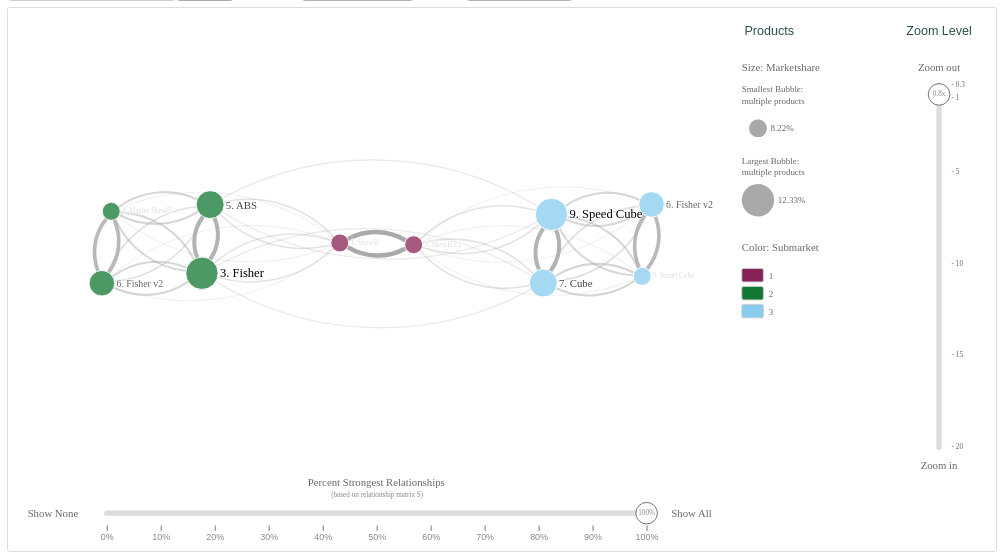
D3 v4 page, settled after 480 driven frames (8 s of simulated time); the page loaded 2 data file(s).


// ── networkchart.js
//namespacing with an IIFE
//
// Maion JS Code for mapXP
//
// Version 1.5, October 10, 2022
//
// Copyright 2022 Daniel M. Ringel
//
// You may use and adapt mapXP for your own purposes, but you must always cite the original M4 article as follows: 
//
// Ringel, D. M. (2022). EXPRESS: Multimarket Membership Mapping. Journal of Marketing Research, 0(0). https://doi.org/10.1177/00222437221110460
//
//
(function networkChart() {

	var width = 1100,
		height = 600,
		padding = [10, 10, 10, 10],
		formatNumberZoom = d3.format(".1f"),
		formatNumberLegend = d3.format(",.2f"),
		formatPercent = d3.format(".0%"),
		minNodeSize = 10,
		maxNodeSize = 18,
		minLinkWidth = 1,
		maxLinkWidth = 5,
		textPadding = 2,
		panelPaddingLateral = 6,
		panelPaddingBottom = 6,
		mainPanelWidthFactor = 0.75,
		lateralPanelWidthFactor = 0.15,
		zoomPanelWidthFactor = 0.1,
		mainPanelHeightFactor = 0.88,
		bottomPanelHeightFactor = 0.12,
		minZoom = 0.3,
		maxZoom = 20,
		zoomDurations = 1000,
		changeDurations = 500,
		defaultOpacity = 0.75,
		zoomTransition = false,
		fontSizeArray = [8, 14], // range of font sizes for object labels on map
		fontColorArray = ["#dddddd", "#000000"],
		linksColor = "#aaa",
		// divergingColors = ['#a50026', '#d73027', '#f46d43', '#fdae61', '#fee08b', '#d9ef8b', '#a6d96a', '#66bd63', '#1a9850', '#006837'], // red and green heatmaps
		divergingColors = ["#B72931",	"#E14732",	"#F58255",	"#FCBB73",	"#FEE4A0",	"#E7F5F9",	"#B9DFED",	"#86BCDB",	"#548AC1",	"#174273"],  // colorblind red and blue heatmaps
		reversedDivergingColors = divergingColors.slice().reverse(),
		reversedDivergingColors = divergingColors.slice().reverse(),
	    markerWidth = 10,
		markerHeight = 6;

	var colorsArray = {
		auto1: d3.schemeCategory10,
		auto2: d3.schemeAccent,
		auto3: d3.schemeDark2,
		auto4: d3.schemePaired,
		auto5: d3.schemePastel1,
		auto6: d3.schemePastel2,
		auto7: d3.schemeSet1,
		auto8: d3.schemeSet2,
		auto9: d3.schemeSet3,
	};

	var svg = d3.select("#svgcontainer")
		.append("svg")
		.attr("viewBox", "0 0 " + width + " " + height);

	var tooltip = d3.select("body").append("div")
		.attr("id", "tooltipdiv")
		.style("opacity", 0);

	var defs = svg.append("defs")

	defs.append("marker")
		.attr("id", "arrow")
		.attr("viewBox", "0 -5 20 20")
		.attr("refX", 0)
		.attr("refY", 0)
		.attr("markerWidth", markerWidth)
		.attr("markerHeight", markerHeight)
		.attr("orient", "auto")
		.append("path")
		.attr("d", "M0,-5L10,0L0,5")
		.attr("class", "arrowHead")
		.style("fill", linksColor);

	var mainPanel = {
		main: svg.append("g")
			.attr("class", "mainPanel")
			.attr("transform", "translate(" + padding[3] + "," + padding[0] + ")"),
		width: (width - padding[1] - padding[3] - (2 * panelPaddingLateral)) * mainPanelWidthFactor,
		height: (height - padding[0] - padding[2] - panelPaddingBottom) * mainPanelHeightFactor
	};

	var legendPanel = {
		main: svg.append("g")
			.attr("class", "legendPanel")
			.attr("transform", "translate(" + (padding[3] + mainPanel.width + panelPaddingLateral) + "," + padding[0] + ")"),
		width: (width - padding[1] - padding[3] - (2 * panelPaddingLateral)) * lateralPanelWidthFactor,
		height: (height - padding[0] - padding[2] - panelPaddingBottom) * mainPanelHeightFactor
	};

	var zoomPanel = {
		main: svg.append("g")
			.attr("class", "zoomPanel")
			.attr("transform", "translate(" + (padding[3] + mainPanel.width + (2 * panelPaddingLateral) + legendPanel.width) + "," + padding[0] + ")"),
		width: (width - padding[1] - padding[3] - (2 * panelPaddingLateral)) * zoomPanelWidthFactor,
		height: (height - padding[0] - padding[2] - panelPaddingBottom) * mainPanelHeightFactor,
		padding: 60
	};

	var bottomPanel = {
		main: svg.append("g")
			.attr("class", "bottomPanel")
			.attr("transform", "translate(" + padding[3] + "," + (padding[0] + mainPanel.height + panelPaddingBottom) + ")"),
		width: (width - padding[1] - padding[3] - (2 * panelPaddingLateral)) * mainPanelWidthFactor,
		height: (height - padding[0] - padding[2] - panelPaddingBottom) * bottomPanelHeightFactor,
		padding: 100
	};

	var zoomRect = mainPanel.main.append("rect")
		.attr("id", "zoomRect")
		.attr("width", mainPanel.width)
		.attr("height", mainPanel.height)
		.attr("cursor", "move")
		.style("fill", "none")
		.attr("pointer-events", "all");

	var clipRect = mainPanel.main.append("defs")
		.append("clipPath")
		.attr("id", "clipRect")
		.append("rect")
		.attr("width", mainPanel.width)
		.attr("height", mainPanel.height);

	var xScale = d3.scaleLinear()
		.range([maxNodeSize, mainPanel.width - maxNodeSize]);

	var yScale = d3.scaleLinear()
		.range([maxNodeSize, mainPanel.height - maxNodeSize]);

	var zoomScale = d3.scaleLinear()
		.range([zoomPanel.padding + 16, zoomPanel.height - 26])
		.domain([minZoom, maxZoom]);

	var colorScale = d3.scaleOrdinal();

	var colorQuantitativeScale = d3.scaleQuantile()
		.range(divergingColors);

	var nodeSizeScale = d3.scaleSqrt()
		.range([minNodeSize, maxNodeSize]);

	var linksScale = d3.scaleLinear()
		.range([bottomPanel.padding, bottomPanel.width - bottomPanel.padding]);

	var linksWeightedScale = d3.scaleLinear();

	var linksWidthScale = d3.scaleLinear()
		.range([minLinkWidth, maxLinkWidth]);

	var fontColorScale = d3.scaleSqrt()
		.range(fontColorArray);

	var fontSizeScale = d3.scaleSqrt()
		.range(fontSizeArray);
    
    // Path to meta data file:
	d3.json("meta/metadata.json", function(metadata) {
		var fileName = metadata.find(function(d) {
			return d.features;
		}).features.fileName;
		d3.json(fileName, function(data) {
			draw(data, metadata);
		});
	});

	function draw(data, metadata) {

		var dropdownColorOptions = metadata.filter(function(d) {
			return d.type === "categorical"
		}).map(function(d) {
			return {
				value: d.variable,
				text: d.variableName,
				type: d.type,
				colorArray: typeof d.colorArray === "string" ? colorsArray[d.colorArray] : d.colorArray
			}
		});

		var dropdownSizeOptions = metadata.filter(function(d) {
			return d.type === "quantitative"
		}).map(function(d) {
			return {
				value: d.variable,
				text: d.variableName,
				order: d.colorOrder,
				type: d.type,
				inColorDropdown: d.inColorDropdown
			}
		});

		var colorOptionsValues = {};

		dropdownColorOptions.map(function(d) {
			return d.value
		}).forEach(function(d) {
			colorOptionsValues[d] = [...new Set(data.nodes.map(function(e) {
				return e[d]
			}))].sort(function(a, b) {
				return d3.ascending(a, b)
			})
		});

		var sizeOptionsValues = {};

		dropdownSizeOptions.map(function(d) {
			return d.value
		}).forEach(function(d) {
			sizeOptionsValues[d] = d3.extent(data.nodes, function(e) {
				return e[d]
			})
		});

		dropdownSizeOptions.forEach(function(d) {
			if (d.inColorDropdown) {
				dropdownColorOptions.push(d)
			}
		});

		var tooltipList = metadata.filter(function(d) {
			return d.tooltip === "yes";
		}).sort(function(a, b) {
			return d3.ascending(a.tooltipOrder, b.tooltipOrder)
		});

		var metadataFeatures = metadata.find(function(d) {
			return d.features
		}).features;

		if (metadataFeatures.sameColorPosition === false) {
			dropdownColorOptions.push({
				value: "samecolor",
				text: "Same Color"
			})
		} else {
			dropdownColorOptions.splice(metadataFeatures.sameColorPosition, 0, {
				value: "samecolor",
				text: "Same Color"
			});
		};

		if (metadataFeatures.sameSizePosition === false) {
			dropdownSizeOptions.push({
				value: "samesize",
				text: "Same Size"
			});
		} else {
			dropdownSizeOptions.splice(metadataFeatures.sameSizePosition, 0, {
				value: "samesize",
				text: "Same Size"
			});
		};

		var selectedColor = metadataFeatures.selectedColor;

		var selectedSize = metadataFeatures.selectedSize;

		var pathsPercentage = Math.min(Math.max(0, metadataFeatures.pathsPercentage / 100), 1);

		var chartState = {
			color: selectedColor,
			size: selectedSize,
			showLabels: metadataFeatures.showLabels,
			changeLabels: metadataFeatures.sizeLabels,
			showTooltip: metadataFeatures.showTooltip,
			links: 1 - pathsPercentage,
			colorArray: dropdownColorOptions.find(function(d) {
				return d.value === selectedColor
			}).colorArray,
			type: dropdownColorOptions.filter(function(d) {
				return d.value === selectedColor;
			})[0].type
		};

		d3.select("#labelscheckbox").node().checked = chartState.showLabels;

		d3.select("#changelabelscheckbox").node().checked = chartState.changeLabels;

		d3.select("#tooltipscheckbox").node().checked = chartState.showTooltip;

		var sameSizeRadius = metadata.find(function(d) {
			return d.features;
		}).features.sameSize;

		var sizeSelect = d3.select("#sizemenudiv")
			.append("select");

		var sizeSelectOptions = sizeSelect.selectAll(null)
			.data(dropdownSizeOptions)
			.enter()
			.append("option")
			.attr("value", function(d) {
				return d.value;
			})
			.property("selected", function(d) {
				return d.value === selectedSize
			})
			.text(function(d) {
				return d.text;
			});

		var colorSelect = d3.select("#colormenudiv")
			.append("select");

		var colorSelectOptions = colorSelect.selectAll(null)
			.data(dropdownColorOptions)
			.enter()
			.append("option")
			.attr("value", function(d) {
				return d.value;
			})
			.property("selected", function(d) {
				return d.value === selectedColor
			})
			.text(function(d) {
				return d.text;
			});

		var angle = metadataFeatures.rotateAngle;

		var verticalFlip = metadataFeatures.verticalFlip;

		if (verticalFlip) {
			var yExtent = d3.extent(data.nodes, function(d) {
				return d.y;
			});
			data.nodes.forEach(function(d) {
				d.y = (-d.y) + (yExtent[0] + yExtent[1]);
			});
		};

		rotatePoints(data.nodes, angle);

		data.links.forEach(function(d) {
			d.sourceName = data.nodes[d.source].name;
			d.targetName = data.nodes[d.target].name;
			d.sourceX = data.nodes[d.source].x;
			d.sourceY = data.nodes[d.source].y;
			d.targetX = data.nodes[d.target].x;
			d.targetY = data.nodes[d.target].y;
		});

		var linkType = metadataFeatures.links;

		var linksExtent = d3.extent(data.links, function(d) {
			return d.weight;
		});

		linksWidthScale.domain(linksExtent);

		linksWeightedScale.range(linksExtent);

		var xValues = d3.extent(data.nodes, function(d) {
			return d.x;
		});

		var yValues = d3.extent(data.nodes, function(d) {
			return d.y;
		});

		var aspectRatio = mainPanel.width / mainPanel.height;

		var xExtent = xValues[1] - xValues[0];

		var yExtent = yValues[1] - yValues[0];

		var xScaleDomain = xExtent > yExtent * aspectRatio ?
			xValues :
			[xValues[0] + (xValues[1] - xValues[0]) / 2 - yExtent * aspectRatio / 2, xValues[0] + (xValues[1] - xValues[0]) / 2 + yExtent * aspectRatio / 2];

		var yScaleDomain = yExtent >= xExtent / aspectRatio ?
			yValues :
			[yValues[0] + (yValues[1] - yValues[0]) / 2 - xExtent / aspectRatio / 2, yValues[0] + (yValues[1] - yValues[0]) / 2 + xExtent / aspectRatio / 2];

		xScale.domain(xScaleDomain);

		yScale.domain(yScaleDomain);

		var xScaleZoom = xScale;

		var yScaleZoom = yScale;

		if (chartState.size !== "samesize") {

			nodeSizeScale.domain(sizeOptionsValues[chartState.size]);

			fontColorScale.domain(sizeOptionsValues[chartState.size]);

			fontSizeScale.domain(sizeOptionsValues[chartState.size]);

		};

		var namesArray = data.nodes.map(function(d) {
			return d.name;
		}).sort();

		if (chartState.type === "categorical") {
			colorScale.domain(colorOptionsValues[chartState.color])
				.range(chartState.colorArray);
		}

		data.nodes.sort(function(a, b) {
			return d3.descending(a[chartState.size], b[chartState.size])
		});

		var zoom = d3.zoom()
			.scaleExtent([minZoom, maxZoom])
			.extent([
				[0, 0],
				[mainPanel.width, mainPanel.height]
			])
			.on("zoom", zoomed);

		var initialZoom = metadataFeatures.zoomLevel < minZoom ?
			minZoom : metadataFeatures.zoomLevel > maxZoom ?
			maxZoom : metadataFeatures.zoomLevel;

		mainPanel.main.call(zoom)
			.on("dblclick.zoom", null);

		zoomRect.on("click", function() {
				zoom.scaleTo(mainPanel.main.transition().duration(zoomDurations), 1)
			})
			.on("dblclick", function() {
				mainPanel.main.transition().duration(zoomDurations).call(zoom.transform, d3.zoomIdentity)
			});

		createLegendPanel();

		var linksContainer = mainPanel.main.append("g")
			.attr("class", "linkContainer")
			.attr("clip-path", "url(#clipRect)");

		var nodesContainer = mainPanel.main.append("g")
			.attr("class", "nodesContainer")
			.attr("clip-path", "url(#clipRect)");

		var nodeCircles = nodesContainer.selectAll(null)
			.data(data.nodes)
			.enter()
			.append("circle")
			.attr("cx", function(d) {
				return xScale(d.x)
			})
			.attr("cy", function(d) {
				return yScale(d.y)
			})
			.attr("r", function(d) {
				if (chartState.size === "samesize") {
					return sameSizeRadius;
				} else {
					return nodeSizeScale(d[chartState.size]);
				}
			})
			.style("fill", function(d) {
				if (chartState.color === "samecolor") {
					return "#aaa";
				} else if (chartState.type === "quantitative") {
					return colorQuantitativeScale(d[chartState.color])
				} else {
					return colorScale(d[chartState.color]);
				}
			})
			.style("opacity", defaultOpacity)
			.style("stroke-width", 1)
			.style("stroke", "white");

		var nodeTexts = nodesContainer.selectAll(null)
			.data(data.nodes)
			.enter()
			.append("text")
			.attr("class", "labelText")
			.style("font-size", "12px")
			.style("fill", "darkslategray")
			.attr("x", function(d) {
				return xScale(d.x) + nodeSizeScale(d[chartState.size]) + textPadding;
			})
			.attr("y", function(d) {
				return yScale(d.y)
			})
			.text(function(d) {
				return d.name
			})
			.style("opacity", 0);

		nodeCircles.on("mouseover", function(d) {
				setNodesOpacity(d, this);
				setLinksOpacity(d);
				if (chartState.showTooltip) {
					tooltipText = tooltipList.map(function(e) {
						var unit = e.unit ? e.unit : "";
						var currency = e.currency ? e.currency : "";
						return "<br>" + e.variableName + ": <span>" + currency + d[e.variable] + unit + "</span>";
					}).join("");
					tooltip.html("Name: <span>" + d.name + "</span>" + tooltipText +
							"</span><br><br><img src=./images/" + d.image + ">")
						.style('top', d3.event.pageY - (tooltip.node().getBoundingClientRect().height / 2) + 'px')
						.style('left', d3.event.pageX + 20 + 'px')
						.style("opacity", 0.9);
				};
				var image = tooltip.select("img");
				image.on("error", function() {
					tooltip.selectAll("img").remove();
					if (tooltip.html().indexOf("(no image)") === -1) {
						tooltip.html(tooltip.html() + "(no image)")
					}
				});
			})
			.on("mousemove", function() {
				if (chartState.showTooltip) {
					tooltip.style('top', d3.event.pageY - (tooltip.node().getBoundingClientRect().height / 2) + 'px')
						.style('left', d3.event.pageX + 20 + 'px');
				}
			})
			.on("mouseout", function() {
				nodeCircles.style("opacity", defaultOpacity);
				tooltip.html("").style("opacity", 0);
				restoreLinksOpacity();
				changeLabelsOpacity();
			});

		zoom.scaleTo(mainPanel.main, initialZoom);

		changeLabelsOpacity();

		changeLabelsColorSize();

		createZoomPanel();

		createBottomPanel();

		$(function() {
			$("#searchinput").autocomplete({
				source: namesArray
			});
		});

		d3.select("#searchbutton").on("click", function() {
			var selected = d3.select("#searchinput").node().value;
			var selectedNode = nodeCircles.filter(function(d) {
				return d.name === selected
			});

			var xPos, yPos;

			selectedNode.each(function(d) {
				xPos = d.x;
				yPos = d.y;
			});

			zoomTransition = true;

			zoom.translateTo(mainPanel.main.transition().duration(changeDurations), xScale(xPos), yScale(yPos));

			d3.selectAll(".links").style("opacity", 0);
			nodeCircles.transition()
				.duration(changeDurations)
				.style("opacity", function(e) {
					return e.name === selected ? 1 : 0
				});
			nodeTexts.transition()
				.duration(changeDurations)
				.style("opacity", function(e) {
					if (chartState.showLabels) {
						return e.name === selected ? 1 : 0;
					} else {
						return 0;
					}
				});

			d3.timeout(function() {
				zoomTransition = false;
				createLinks();
				changeLabelsOpacity();
				nodeCircles.transition()
					.duration(changeDurations)
					.style("opacity", defaultOpacity);
			}, 2000);
		});

		d3.select("#labelscheckbox").on("click", function() {
			chartState.showLabels = this.checked;
			changeLabelsOpacity();
		});

		d3.select("#changelabelscheckbox").on("click", function() {
			chartState.changeLabels = this.checked;
			changeLabelsColorSize();
		});

		d3.select("#tooltipscheckbox").on("click", function() {
			chartState.showTooltip = this.checked;
		});

		// inspired by suish's answer in https://stackoverflow.com/questions/57798877/button-for-downloading-svg-in-javascript-html
		d3.select("#downloadbutton").on("click", function() {
			let svg = document.getElementById('svgcontainer').innerHTML;
			let ind = svg.search('<defs>') + 6
			// svg = svg.substring(0, ind) + 'xmlns="http://www.w3.org/2000/svg" ' + svg.substring(ind);
			let app = `<style>  </style>`
			fetch('networkchart.css')
				.then(response => response.text())
				.then(data => {
					app = app.substring(0, 7) + data + app.substring(7);
					svg = svg.substring(0, ind) + app + svg.substring(ind);
					console.log(svg)
					// xmlns="http://www.w3.org/2000/svg"
					ind = svg.search('<svg') + 4
					svg = svg.substring(0, ind) + ' xmlns="http://www.w3.org/2000/svg" ' + svg.substring(ind);
					const blob = new Blob([svg.toString()]);
					const element = document.createElement("a");
					element.download = "MapXP_Export_NumEx_Map.svg";  // define filename for map export
					element.href = window.URL.createObjectURL(blob);
					element.click();
					element.remove();
				});
		});

		sizeSelect.on("change", function() {
			chartState.size = this.value;
			if (chartState.size !== "samesize") {
				nodeCircles.sort(function(a, b) {
					return d3.descending(a[chartState.size], b[chartState.size])
				});
				nodeSizeScale.domain(sizeOptionsValues[chartState.size]);
				fontColorScale.domain(sizeOptionsValues[chartState.size]);
				fontSizeScale.domain(sizeOptionsValues[chartState.size]);
			}
			nodeCircles.transition()
				.duration(changeDurations)
				.attr("r", function(d) {
					if (chartState.size === "samesize") {
						return sameSizeRadius;
					} else {
						return nodeSizeScale(d[chartState.size]);
					}
				});
			changeLabelsColorSize();
			createLinks();
			d3.selectAll(".nodeSizesTitleSpan").text(function(_, i) {
				if (chartState.size === "samesize") {
					return "none"
				} else {
					var smaller = data.nodes.filter(function(e) {
						return e[chartState.size] === nodeSizeScale.domain()[0];
					});
					var bigger = data.nodes.filter(function(e) {
						return e[chartState.size] === nodeSizeScale.domain()[1];
					});
					if (i === 0) {
						return smaller.length === 1 ? smaller[0].name : "multiple products";
					} else {
						return bigger.length === 1 ? bigger[0].name : "multiple products";
					}
				}
			});
			d3.selectAll(".nodeSizesCirclesValues").text(function(_, i) {
				if (chartState.size === "samesize") {
					return ""
				} else {
					var thisObjectSize = metadata.find(function(d) {
						return d.variable === chartState.size;
					});
					var unitSize = thisObjectSize.unit ? thisObjectSize.unit : "";
					var currencySize = thisObjectSize.currency ? thisObjectSize.currency : "";
					return currencySize + formatNumberLegend(nodeSizeScale.domain()[i]) + unitSize;
				}
			});
			d3.selectAll(".nodeSizesCirclesValues").data(nodeSizeScale.domain());
			d3.selectAll(".nodeSizesTitleSpan").data(nodeSizeScale.domain());
			d3.selectAll(".nodeSizesCircles").data(nodeSizeScale.domain());
			d3.selectAll(".nodeSizesCircles").transition()
				.duration(changeDurations)
				.attr("r", function(_, i) {
					if (chartState.size === "samesize") {
						return sameSizeRadius;
					} else {
						return nodeSizeScale(nodeSizeScale.domain()[i])
					}
				});
			d3.select(".sizeTitleValue")
				.text(dropdownSizeOptions.find(function(d) {
					return d.value === chartState.size;
				}).text);
		});

		colorSelect.on("change", function() {
			nodeCircles.attr("pointer-events", "none");
			nodeTexts.attr("pointer-events", "none");

			chartState.color = this.value;
			chartState.type = dropdownColorOptions.filter(function(d) {
				return d.value === chartState.color;
			})[0].type;

			if (chartState.color !== "samecolor" && chartState.type === "categorical") {
				chartState.colorArray = dropdownColorOptions.find(function(d) {
					return d.value === chartState.color
				}).colorArray;
				colorScale.domain(colorOptionsValues[chartState.color])
					.range(chartState.colorArray);
				d3.select(".colorLegendNodata").remove();
				colorsLegend(colorScale.domain());
			} else if (chartState.color !== "samecolor" && chartState.type === "quantitative") {
				d3.select(".colorLegendNodata").remove();
				colorsLegendQuantitative(chartState.color);
			} else {
				d3.selectAll(".colorGroup").remove();
				d3.select("#moreLegend").remove();
				d3.select("#lessLegend").remove();
				legendPanel.main.append("text")
					.attr("x", 0)
					.attr("y", 290)
					.attr("class", "colorLegendNodata legendText2")
					.text("select from color drop-down")
			}

			nodeCircles.transition()
				.duration(changeDurations)
				.style("fill", function(d) {
					if (chartState.color === "samecolor") {
						return "#aaa";
					} else if (chartState.type === "quantitative") {
						return colorQuantitativeScale(d[chartState.color])
					} else {
						return colorScale(d[chartState.color]);
					}
				});

			d3.select(".colorTitleValue")
				.text(dropdownColorOptions.find(function(d) {
					return d.value === chartState.color;
				}).text);

			d3.timeout(function() {
				nodeCircles.attr("pointer-events", "all");
				nodeTexts.attr("pointer-events", "all");
			}, changeDurations)

		});

		d3.select("#flipbutton").on("click", flipChart);

		d3.select("#anglebutton").on("click", function() {
			var selected = Math.round(parseFloat(d3.select("#angleinput").node().value) * 10) / 10;
			if (selected !== selected) return;
			rotateChart(selected);
		});

		function createLegendPanel() {

			var legendTitle = legendPanel.main.append("text")
				.attr("class", "zoomTitle")
				.attr("x", legendPanel.width / 5.25)
				.attr("y", 20)
				.text("Products");

			var sizeTitle = legendPanel.main.append("text")
				.attr("class", "legendText")
				.attr("x", 0)
				.attr("y", 56);

			sizeTitle.append("tspan")
				.attr("class", "legendText")
				.text("Size: ");

			sizeTitle.append("tspan")
				.attr("class", "legendText sizeTitleValue")
				.text(dropdownSizeOptions.find(function(d) {
					return d.value === chartState.size;
				}).text);

			var nodeSizesGroup = legendPanel.main.selectAll(null)
				.data(nodeSizeScale.domain())
				.enter()
				.append("g")
				.attr("class", "nodeSizesGroup")
				.attr("transform", function(_, i) {
					return "translate(0," + (80 + 80 * i) + ")"
				});

			var nodeSizesTitle = nodeSizesGroup.append("text")
				.attr("class", "legendText2")
				.attr("x", 0)
				.text(function(_, i) {
					return i ? "Largest Bubble:" : "Smallest Bubble:"
				})
				.append("tspan")
				.attr("x", 0)
				.attr("dy", "1.3em")
				.attr("class", "nodeSizesTitleSpan")
				.text(function(d, i) {
					if (chartState.size === "samesize") {
						return "none"
					} else {
						var smaller = data.nodes.filter(function(e) {
							return e[chartState.size] === nodeSizeScale.domain()[0];
						});
						var bigger = data.nodes.filter(function(e) {
							return e[chartState.size] === nodeSizeScale.domain()[1];
						});
						if (i === 0) {
							return smaller.length === 1 ? smaller[0].name : "multiple products";
						} else {
							return bigger.length === 1 ? bigger[0].name : "multiple products";
						}
					}
				});

			var nodeSizesCircles = nodeSizesGroup.append("circle")
				.attr("class", "nodeSizesCircles")
				.attr("cx", maxNodeSize)
				.attr("cy", 44)
				.attr("r", function(_, i) {
					if (chartState.size === "samesize") {
						return sameSizeRadius;
					} else {
						return nodeSizeScale(nodeSizeScale.domain()[i])
					}
				})
				.style("fill", "darkgray")
				.on("mouseover", mouseMoveSize)
				.on("mouseout", mouseOut);

			var nodeSizesCirclesValues = nodeSizesGroup.append("text")
				.attr("class", "legendText2 nodeSizesCirclesValues")
				.attr("x", function(d) {
					return maxNodeSize + nodeSizeScale(d) + 4;
				})
				.attr("y", 44)
				.text(function(d) {
					if (chartState.size === "samesize") {
						return ""
					} else {
						var thisObjectSize = metadata.find(function(d) {
							return d.variable === chartState.size;
						});
						var unitSize = thisObjectSize.unit ? thisObjectSize.unit : "";
						var currencySize = thisObjectSize.currency ? thisObjectSize.currency : "";
						return currencySize + formatNumberLegend(d) + unitSize;
					}
				});

			legendPanel.main.selectAll(".nodeSizesCirclesValues, .nodeSizesTitleSpan")
				.on("mouseover", mouseMoveSize)
				.on("mouseout", mouseOut);

			var colorTitle = legendPanel.main.append("text")
				.attr("x", 0)
				.attr("y", 256);

			colorTitle.append("tspan")
				.attr("class", "legendText")
				.text("Color: ");

			colorTitle.append("tspan")
				.attr("class", "legendText colorTitleValue")
				
				.text(dropdownColorOptions.find(function(d) {
					return d.value === chartState.color;
				}).text);

			if (chartState.color !== "samecolor" && chartState.type === "categorical") {
				colorsLegend(colorScale.domain());
			} else if (chartState.color !== "samecolor" && chartState.type === "quantitative") {
				colorsLegendQuantitative(chartState.color);
			} else {
				d3.selectAll(".colorGroup").remove();
				d3.select("#moreLegend").remove();
				d3.select("#lessLegend").remove();
				legendPanel.main.append("text")
					.attr("x", 0)
					.attr("y", 290)
					.attr("class", "colorLegendNodata legendText2")
					.text(" ")
			};

			//end of createLegendPanel
		};

		function createZoomPanel() {

			var zoomTitle = zoomPanel.main.append("text")
				.attr("class", "zoomTitle")
				.attr("x", zoomPanel.width / 2)
				.attr("y", 20)
				.text("Zoom Level");

			var zoomText = zoomPanel.main.selectAll(null)
				.data(["Zoom out", "Zoom in"])
				.enter()
				.append("text")
				.attr("class", "zoomText")
				.attr("x", zoomPanel.width / 2)
				.attr("y", function(_, i) {
					return i ? zoomScale(maxZoom) + 20 : zoomScale(minZoom) - 20;
				})
				.text(function(d) {
					return d
				});

			var zoomLine = zoomPanel.main.append("line")
				.style("stroke", "#ddd")
				.style("stroke-width", 6)
				.style("stroke-linecap", "round")
				.attr("x1", zoomPanel.width / 2)
				.attr("x2", zoomPanel.width / 2)
				.attr("y1", zoomScale(minZoom))
				.attr("y2", zoomScale(maxZoom));

			var zoomLabelsTicks = [minZoom, 1, 5, 10, 15, maxZoom];

			var zoomLabels = zoomPanel.main.selectAll(null)
				.data(zoomLabelsTicks)
				.enter()
				.append("text")
				.attr("class", "zoomText2")
				.attr("x", zoomPanel.width / 2 + 14)
				.attr("y", function(d) {
					return zoomScale(d)
				})
				.text(function(d) {
					return "- " + d
				});

			var zoomRect = zoomPanel.main.append("rect")
				.attr("y", zoomScale(minZoom))
				.attr("x", 0)
				.attr("width", zoomPanel.width)
				.attr("height", zoomScale(maxZoom) - zoomScale(minZoom))
				.attr("opacity", 0)
				.on("click", function() {
					zoom.scaleTo(mainPanel.main, zoomScale.invert(d3.mouse(this)[1]));
				});

			var zoomGroup = zoomPanel.main.append("g")
				.datum({
					yPos: 0
				})
				.attr("class", "zoomGroup")
				.style("cursor", "pointer")
				.attr("transform", function(d) {
					return "translate(" + (zoomPanel.width / 2) + "," + zoomScale(initialZoom) + ")";
				})
				.call(d3.drag()
					.on("drag", dragged));

			var zoomGroupCircle = zoomGroup.append("circle")
				.attr("class", "zoomGroupCircle")
				.attr("r", 12)
				.style("stroke-width", "1px")
				.style("stroke", "#666")
				.style("fill", "white");

			var zoomGroupText = zoomGroup.append("text")
				.attr("class", "zoomText3")
				.text(formatNumberZoom(initialZoom) + "x");

			function dragged(d) {
				d.yPos = d3.event.y < zoomScale.range()[0] ? zoomScale.range()[0] : d3.event.y > zoomScale.range()[1] ? zoomScale.range()[1] : d3.event.y;
				zoom.scaleTo(mainPanel.main, zoomScale.invert(d.yPos));
			};

			//end of createZoomPanel
		};

		function createBottomPanel() {

			var bottomText = bottomPanel.main.selectAll(null)
				.data(["Percent Strongest Relationships", "(based on relationship matrix S)"])
				.enter()
				.append("text")
				//.attr("class", "zoomText")
				//.attr("y", bottomPanel.height / 2)
				.attr("class", function(_, i) {
					return i ? "zoomText3" : "zoomText";
				})
				.attr("x", function(_, i) {
					return i ? linksScale(1) - 300 : linksScale(0) + 300;
				})
				.attr("y", function(_, i) {
					return i ? bottomPanel.height * 0.3 : bottomPanel.height * 0.1;
				})
				.text(function(d) {
					return d
				})

				.append("tspan")
				//.attr("dy", "1.9em")
				.attr("x", function(_, i) {
					return i ? linksScale(1) + 50 : linksScale(0) - 60;
				})
				.attr("y", function(_, i) {
					return i ? bottomPanel.height * 0.6 : bottomPanel.height * 0.6;
				})
				.attr("class", "zoomText")
				.text(function(_, i) {
					return i ? "Show All" : "Show None"
				});

			var bottomLine = bottomPanel.main.append("line")
				.style("stroke", "#ddd")
				.style("stroke-width", 6)
				.style("stroke-linecap", "round")
				.attr("y1", bottomPanel.height * 0.6)
				.attr("y2", bottomPanel.height * 0.6)
				.attr("x1", linksScale(0))
				.attr("x2", linksScale(1));

			var bottomAxis = d3.axisBottom(linksScale)
				.tickValues(d3.range(0, 1.1, 0.1))
				.tickFormat(function(d) {
					return formatPercent(d);
				});

			var bottomAxisGroup = bottomPanel.main.append("g")
				.attr("class", "bottomAxis")
				.attr("transform", "translate(0," + (bottomPanel.height * 0.8) + ")")
				.call(bottomAxis);

			var bottomRect = bottomPanel.main.append("rect")
				.attr("x", linksScale(0))
				.attr("y", 0)
				.attr("height", bottomPanel.height)
				.attr("width", linksScale(1) - linksScale(0))
				.attr("opacity", 0)
				.on("click", function() {
					var pos = linksScale.invert(d3.mouse(this)[0]);
					chartState.links = 1 - pos.toFixed(2);
					bottomGroup.attr("transform", "translate(" + d3.mouse(this)[0] + "," + (bottomPanel.height * 0.6) + ")");
					bottomGroupText.text(formatPercent(pos));
					createLinks();
				});

			var bottomGroup = bottomPanel.main.append("g")
				.datum({
					xPos: 0
				})
				.attr("class", "bottomGroup")
				.style("cursor", "pointer")
				.attr("transform", function(d) {
					return "translate(" + (linksScale(1 - chartState.links)) + "," + (bottomPanel.height * 0.6) + ")";
				})
				.call(d3.drag()
					.on("drag", linksDragged));

			var bottomGroupCircle = bottomGroup.append("circle")
				.attr("class", "bottomGroupCircle")
				.attr("r", 12)
				.style("stroke-width", "1px")
				.style("stroke", "#666")
				.style("fill", "white");

			var bottomGroupText = bottomGroup.append("text")
				.attr("class", "zoomText3")
				.text(formatPercent(1 - chartState.links));

			function linksDragged(d) {
				d.xPos = d3.event.x < linksScale.range()[0] ? linksScale.range()[0] : d3.event.x > linksScale.range()[1] ? linksScale.range()[1] : d3.event.x;
				bottomGroup.attr("transform", "translate(" + d.xPos + "," + (bottomPanel.height * 0.6) + ")");
				bottomGroupText.text(formatPercent(linksScale.invert(d.xPos)));
				chartState.links = 1 - (+linksScale.invert(d.xPos).toFixed(3));
				createLinks();
			};

			//end of createBottomPanel
		};

		function zoomed() {
			var t = d3.event.transform;
			xScaleZoom = t.rescaleX(xScale);
			yScaleZoom = t.rescaleY(yScale);
			nodeCircles.attr("cx", function(d) {
					return xScaleZoom(d.x)
				})
				.attr("cy", function(d) {
					return yScaleZoom(d.y)
				});
			nodeTexts.attr("x", function(d) {
					return chartState.size !== "samesize" ? xScaleZoom(d.x) + nodeSizeScale(d[chartState.size]) + textPadding : xScaleZoom(d.x) + (sameSizeRadius) + textPadding;
				})
				.attr("y", function(d) {
					return yScaleZoom(d.y)
				});
			d3.select(".zoomGroup")
				.attr("transform", "translate(" + (zoomPanel.width / 2) + "," + zoomScale(t.k) + ")");
			d3.select(".zoomText3").text(formatNumberZoom(t.k) + "x");
			changeLabelsOpacity();
			if (!zoomTransition) {
				createLinks()
			};
			//end of zoomed
		};

		function colorsLegend(thisData) {

			var thisObject = metadata.find(function(d) {
				return d.variable === chartState.color;
			});

			var unit = thisObject.unit ? thisObject.unit : "";

			var currency = thisObject.currency ? thisObject.currency : "";

			var page = 0;

			createLegend(page);

			function createLegend(pageNumber) {

				var pageData = thisData.slice(page * 10, page * 10 + 10);

				var initialYPosition = pageNumber === 0 ? 280 : 290;

				var colorGroup = legendPanel.main.selectAll(".colorGroup")
					.data(pageData);

				var colorGroupExit = colorGroup.exit().remove();

				var colorGroupEnter = colorGroup.enter()
					.append("g")
					.attr("class", "colorGroup");

				var colorRectangles = colorGroupEnter.append("rect")
					.attr("width", 24)
					.attr("height", 15)
					.attr("rx", 2)
					.attr("ry", 2)
					.style("stroke", "#ccc");

				var colorLabels = colorGroupEnter.append("text")
					.attr("class", "legendText2")
					.attr("x", 30)
					.attr("dy", "0.8em");

				colorGroup = colorGroupEnter.merge(colorGroup)
					.attr("transform", function(_, i) {
						return "translate(0," + (initialYPosition + 20 * i) + ")";
					});

				colorGroup.select("rect")
					.style("fill", function(d) {
						return colorScale(d)
					})
					.on("mouseover", mouseoverColor)
					.on("mouseout", mouseOut);

				colorGroup.select("text")
					.text(function(d) {
						return currency + d + unit;
					})
					.on("mouseover", mouseoverColor)
					.on("mouseout", mouseOut);

				if (pageNumber > 0 && d3.select("#lessLegend").empty()) {
					legendPanel.main.append("text")
						.attr("class", "legendText2")
						.attr("id", "lessLegend")
						.attr("cursor", "pointer")
						.attr("transform", "translate(0," + (initialYPosition - 10) + ")")
						.text("... back")
				};

				if (pageNumber === 0) {
					d3.select("#lessLegend").remove()
				};

				if ((pageNumber + 1) * 10 < thisData.length && d3.select("#moreLegend").empty()) {
					legendPanel.main.append("text")
						.attr("class", "legendText2")
						.attr("id", "moreLegend")
						.attr("cursor", "pointer")
						.attr("transform", "translate(0," + (initialYPosition + 210) + ")")
						.text("more ...")
				} else if ((pageNumber + 1) * 10 < thisData.length && !d3.select("#moreLegend").empty()) {
					d3.select("#moreLegend").attr("transform", "translate(0," + (initialYPosition + 210) + ")")
				} else {
					d3.select("#moreLegend").remove()
				};

				d3.select("#lessLegend").on("click", function() {
					createLegend(--page);
				});

				d3.select("#moreLegend").on("click", function() {
					createLegend(++page);
				});

			};

			function mouseoverColor(d) {
				d3.selectAll(".links").style("opacity", 0);
				nodeCircles.style("opacity", function(e) {
					return e[chartState.color] === d ? 1 : 0.05
				});
				nodeTexts.interrupt();
				nodeTexts.style("opacity", function(e) {
					if (chartState.showLabels) {
						return e[chartState.color] === d ? 1 : 0.05;
					} else {
						return 0;
					}
				});
			};

			//end of colorsLegend
		};

		function colorsLegendQuantitative(thisOption) {

			d3.select("#lessLegend").remove();
			d3.select("#moreLegend").remove();

			var thisObject = metadata.find(function(d) {
				return d.variable === chartState.color;
			});

			var unit = thisObject.unit ? thisObject.unit : "";

			var currency = thisObject.currency ? thisObject.currency : "";

			var scaleDomain = data.nodes.map(function(d) {
				return d[thisOption]
			}).sort(function(a, b) {
				return a - b;
			});

			colorQuantitativeScale.domain(scaleDomain);

			var order = dropdownColorOptions.find(function(d) {
				return d.value === thisOption
			}).order;

			colorQuantitativeScale.range(order === "ascending" ? divergingColors : reversedDivergingColors)

			var colorGroup = legendPanel.main.selectAll(".colorGroup")
				.data(order === "ascending" ? divergingColors : reversedDivergingColors);

			var colorGroupExit = colorGroup.exit().remove();

			var colorGroupEnter = colorGroup.enter()
				.append("g")
				.attr("class", "colorGroup");

			var colorRectangles = colorGroupEnter.append("rect")
				.attr("width", 24)
				.attr("height", 15)
				.attr("rx", 2)
				.attr("ry", 2)
				.style("stroke", "#ccc");

			var colorLabels = colorGroupEnter.append("text")
				.attr("class", "legendText2")
				.attr("x", 30)
				.attr("dy", "0.8em");

			colorGroup = colorGroupEnter.merge(colorGroup)
				.attr("transform", function(_, i) {
					return "translate(0," + (280 + 20 * i) + ")";
				});

			colorGroup.select("rect")
				.style("fill", function(d) {
					return d;
				})
				.on("mouseover", mouseoverColorQuantitative)
				.on("mouseout", mouseOut)

			colorGroup.select("text")
				.text(function(d) {
					return currency + formatNumberLegend(colorQuantitativeScale.invertExtent(d)[0]) + unit +
						" to " + currency + formatNumberLegend(colorQuantitativeScale.invertExtent(d)[1]) + unit;
				})
				.on("mouseover", mouseoverColorQuantitative)
				.on("mouseout", mouseOut)

			function mouseoverColorQuantitative(d, i, n) {
				d3.selectAll(".links").style("opacity", 0);
				nodeCircles.style("opacity", function(e) {
					if (i === n.length - 1) {
						return e[chartState.color] >= colorQuantitativeScale.invertExtent(d)[0] && e[chartState.color] <= colorQuantitativeScale.invertExtent(d)[1] ? 1 : 0.05
					} else {
						return e[chartState.color] >= colorQuantitativeScale.invertExtent(d)[0] && e[chartState.color] < colorQuantitativeScale.invertExtent(d)[1] ? 1 : 0.05
					};
				});
				nodeTexts.interrupt();
				nodeTexts.style("opacity", function(e) {
					if (chartState.showLabels) {
						if (i === n.length - 1) {
							return e[chartState.color] >= colorQuantitativeScale.invertExtent(d)[0] && e[chartState.color] <= colorQuantitativeScale.invertExtent(d)[1] ? 1 : 0.05
						} else {
							return e[chartState.color] >= colorQuantitativeScale.invertExtent(d)[0] && e[chartState.color] < colorQuantitativeScale.invertExtent(d)[1] ? 1 : 0.05
						};
					} else {
						return 0;
					}
				});
			};

			//end of colorsLegendQuantitative
		};

		function createLinks() {

			var filteredLinks = data.links.filter(function(d) {
				if (chartState.links === 0) {
					return true
				} else {
					return d.weight > linksWeightedScale(chartState.links);
				}
			});

			if (linkType === "arcs" || linkType === "curvededges") {
				createArcs();
			} else if (linkType === "edges") {
				createEdges();
			};

			function createArcs() {

				var links = linksContainer.selectAll(".links")
					.data(filteredLinks);

				var linksExit = links.exit().remove();

				var linksEnter = links.enter()
					.append("path")
					.attr("class", "links")
					.style("stroke", linksColor)
					.style("stroke-width", function(d) {
						return linksWidthScale(d.weight);
					})
					.style("fill", "none")
					.style("opacity", function(d) {
						return linksWidthScale(d.weight) / maxLinkWidth;
					})
					.attr("d", calculatePath);

				if (linkType === "arcs") {
					linksEnter.attr("marker-end", "url(#arrow)")
				};

				links.attr("d", calculatePath)
					.style("stroke-width", function(d) {
						return linksWidthScale(d.weight);
					})
					.style("opacity", function(d) {
						return linksWidthScale(d.weight) / maxLinkWidth;
					});

				d3.selectAll(".links").attr("d", function(d) {

					var markerSize = linksWidthScale(d.weight) * 2.2;

					var sourceObj = data.nodes.filter(function(e) {
						return e.name === d.sourceName
					})[0];

					var targetObj = data.nodes.filter(function(e) {
						return e.name === d.targetName
					})[0];

					var sourceRadius = chartState.size !== "samesize" ? nodeSizeScale(sourceObj[chartState.size]) : sameSizeRadius;

					var targetRadius = chartState.size !== "samesize" ? nodeSizeScale(targetObj[chartState.size]) : sameSizeRadius;

					var totalLength = this.getTotalLength();

					var initialPoint = this.getPointAtLength(sourceRadius);

					var finalPoint = linkType === "curvededges" ?
						this.getPointAtLength(totalLength - targetRadius) :
						this.getPointAtLength(totalLength - targetRadius - markerSize);

					var dx = finalPoint.x - initialPoint.x,
						dy = finalPoint.y - initialPoint.y,
						dr = Math.sqrt(dx * dx + dy * dy);

					return "M" + initialPoint.x + "," + initialPoint.y + "A" + dr + "," + dr + " 0 0,1 " + finalPoint.x + "," + finalPoint.y;
				});

				function calculatePath(d) {
					var dx = xScaleZoom(d.targetX) - xScaleZoom(d.sourceX),
						dy = yScaleZoom(d.targetY) - yScaleZoom(d.sourceY),
						dr = Math.sqrt(dx * dx + dy * dy);
					return "M" + xScaleZoom(d.sourceX) + "," + yScaleZoom(d.sourceY) + "A" + dr + "," + dr + " 0 0,1 " + xScaleZoom(d.targetX) + "," + yScaleZoom(d.targetY);
				};

				//end od createArcs
			};

			function createEdges() {

				var links = linksContainer.selectAll(".links")
					.data(filteredLinks);

				var linksExit = links.exit().remove();

				var linksEnter = links.enter()
					.append("line")
					.attr("class", "links")
					.style("stroke", linksColor)
					.style("stroke-width", function(d) {
						return linksWidthScale(d.weight);
					})
					.style("opacity", function(d) {
						return linksWidthScale(d.weight) / maxLinkWidth;
					});

				links.style("stroke-width", function(d) {
						return linksWidthScale(d.weight);
					})
					.style("opacity", function(d) {
						return linksWidthScale(d.weight) / maxLinkWidth;
					});

				d3.selectAll(".links").each(function(d) {

					var sourceObj = data.nodes.filter(function(e) {
						return e.name === d.sourceName
					})[0];

					var targetObj = data.nodes.filter(function(e) {
						return e.name === d.targetName
					})[0];

					var sourceRadius = chartState.size !== "samesize" ? nodeSizeScale(sourceObj[chartState.size]) : sameSizeRadius;

					var targetRadius = chartState.size !== "samesize" ? nodeSizeScale(targetObj[chartState.size]) : sameSizeRadius;

					var angle = Math.atan2(d.targetY - d.sourceY, d.targetX - d.sourceX);

					d3.select(this).attr("x1", function(d) {
							return xScaleZoom(d.sourceX) + (Math.cos(angle) * sourceRadius)
						})
						.attr("y1", function(d) {
							return yScaleZoom(d.sourceY) + (Math.sin(angle) * sourceRadius)
						})
						.attr("x2", function(d) {
							return xScaleZoom(d.targetX) - (Math.cos(angle) * targetRadius)
						})
						.attr("y2", function(d) {
							return yScaleZoom(d.targetY) - (Math.sin(angle) * targetRadius)
						});

				});

				//end of createEsges
			};

			//end of createLinks
		};

		function setNodesOpacity(node, thisNode) {
			var originalList = data.nodes.filter(function(d) {
				return d.name === node.name;
			}).map(function(d) {
				return d.node_index;
			});
			var connectedList = originalList.slice();
			d3.selectAll(".links").each(function(d) {
				if (originalList.indexOf(d.source) > -1) {
					if (connectedList.indexOf(d.target) === -1) {
						connectedList.push(d.target)
					}
				} else if (originalList.indexOf(d.target) > -1) {
					if (connectedList.indexOf(d.source) === -1) {
						connectedList.push(d.source)
					}
				}
			});
			nodeCircles.style("opacity", function(d) {
				return connectedList.indexOf(d.node_index) > -1 ? 1 : 0.05
			});
			nodeTexts.interrupt();
			nodeTexts.style("opacity", function(d) {
				return connectedList.indexOf(d.node_index) > -1 && chartState.showLabels ? 1 : 0
			});
		};

		function setLinksOpacity(node) {
			var originalList = data.nodes.filter(function(d) {
				return d.name === node.name;
			}).map(function(d) {
				return d.node_index;
			});
			d3.selectAll(".links").style("opacity", function(d) {
				if (originalList.indexOf(d.source) > -1 || originalList.indexOf(d.target) > -1) {
					return linksWidthScale(d.weight) / maxLinkWidth;
				} else {
					return 0;
				}
			});
		};

		function restoreLinksOpacity() {
			d3.selectAll(".links").style("opacity", function(d) {
				return linksWidthScale(d.weight) / maxLinkWidth;
			});
		};

		function changeLabelsOpacity() {
			if (zoomTransition) return;
			nodeTexts.style("opacity", function() {
				return chartState.showLabels ? 1 : 0;
			});
		};

		function changeLabelsColorSize() {
			if (zoomTransition) return;
			nodeTexts.attr("x", function(d) {
					return chartState.size !== "samesize" ? xScaleZoom(d.x) + nodeSizeScale(d[chartState.size]) + textPadding : xScaleZoom(d.x) + (sameSizeRadius) + textPadding;
				})
				.style("fill", function(d) {
					return chartState.changeLabels && chartState.size !== "samesize" ? fontColorScale(d[chartState.size]) : "darkslategray";
				})
				.style("font-size", function(d) {
					return chartState.changeLabels && chartState.size !== "samesize" ? ~~fontSizeScale(d[chartState.size]) + "px" : "14px"
				});
		};

		function mouseMoveSize(d) {
			if (chartState.size === "samesize") return;
			d3.selectAll(".links").style("opacity", 0)
			nodeCircles.style("opacity", function(e) {
				return e[chartState.size] === d ? 1 : 0.05
			});
			nodeTexts.interrupt();
			nodeTexts.style("opacity", function(e) {
				if (chartState.showLabels) {
					return e[chartState.size] === d ? 1 : 0.05;
				} else {
					return 0;
				}
			});
		};

		function mouseOut() {
			nodeCircles.style("opacity", defaultOpacity);
			restoreLinksOpacity();
			changeLabelsOpacity();
		};

		function rotatePoints(dataArray, angle) {

			if (angle % 360 === 0) return;

			var xExtent = d3.extent(dataArray, function(d) {
				return d.x;
			});

			var yExtent = d3.extent(dataArray, function(d) {
				return d.y;
			});

			var centerX = (xExtent[0] + xExtent[1]) / 2;

			var centerY = (yExtent[0] + yExtent[1]) / 2;

			var radians = angle * (Math.PI / 180);

			dataArray.forEach(function(d) {
				d.x = d.x - centerX;
				d.y = d.y - centerY;
			});

			dataArray.forEach(function(d) {
				var tempX = d.x;
				var tempY = d.y;
				d.x = tempX * Math.cos(radians) - tempY * Math.sin(radians);
				d.y = tempY * Math.cos(radians) + tempX * Math.sin(radians);
			});

			dataArray.forEach(function(d) {
				d.x = d.x + centerX;
				d.y = d.y + centerY;
			});

		};

		function flipChart() {

			data.nodes.sort(function(a, b) {
				return a.node_index - b.node_index;
			});

			var yExtent = d3.extent(data.nodes, function(d) {
				return d.y;
			});

			data.nodes.forEach(function(d) {
				d.y = (-d.y) + (yExtent[0] + yExtent[1]);
			});

			data.links.forEach(function(d) {
				d.sourceX = data.nodes[d.source].x;
				d.sourceY = data.nodes[d.source].y;
				d.targetX = data.nodes[d.target].x;
				d.targetY = data.nodes[d.target].y;
			});

			nodeCircles.attr("cx", function(d) {
					return xScaleZoom(d.x)
				})
				.attr("cy", function(d) {
					return yScaleZoom(d.y)
				});

			nodeTexts.attr("x", function(d) {
					return chartState.size !== "samesize" ? xScaleZoom(d.x) + nodeSizeScale(d[chartState.size]) + textPadding : xScaleZoom(d.x) + (sameSizeRadius) + textPadding;
				})
				.attr("y", function(d) {
					return yScaleZoom(d.y)
				});

			if (!zoomTransition) {
				createLinks()
			};

		};

		function rotateChart(angle) {

			data.nodes.sort(function(a, b) {
				return a.node_index - b.node_index;
			});

			rotatePoints(data.nodes, angle);

			data.links.forEach(function(d) {
				d.sourceX = data.nodes[d.source].x;
				d.sourceY = data.nodes[d.source].y;
				d.targetX = data.nodes[d.target].x;
				d.targetY = data.nodes[d.target].y;
			});

			nodeCircles.attr("cx", function(d) {
					return xScaleZoom(d.x)
				})
				.attr("cy", function(d) {
					return yScaleZoom(d.y)
				});

			nodeTexts.attr("x", function(d) {
					return chartState.size !== "samesize" ? xScaleZoom(d.x) + nodeSizeScale(d[chartState.size]) + textPadding : xScaleZoom(d.x) + (sameSizeRadius) + textPadding;
				})
				.attr("y", function(d) {
					return yScaleZoom(d.y)
				});

			if (!zoomTransition) {
				createLinks()
			};

		};

		//end of draw
	};

	//end of networkChart
}())

### data: meta/metadata.json
[
 {
  "variable": "cluster",
  "variableName": "Submarket",
  "type": "categorical",
  "colorArray": [
   "#882255",
   "#117733",
   "#88CCEE",
   "#DDCC77",
   "#AA4499",
   "#44AA99",
   "#332288",
   "#999933",
   "... 3 more items"
  ],
  "tooltip": "no"
 },
 {
  "variable": "brand",
  "variableName": "Brand",
  "type": "categorical",
  "colorArray": [
   "#882255",
   "#117733",
   "#88CCEE",
   "#DDCC77",
   "#AA4499",
   "#44AA99",
   "#332288",
   "#999933",
   "... 3 more items"
  ],
  "tooltip": "yes",
  "tooltipOrder": 1
 },
 {
  "variable": "price",
  "variableName": "Price",
  "type": "quantitative",
  "inColorDropdown": true,
  "colorOrder": "descending",
  "currency": "$",
  "tooltip": "yes",
  "tooltipOrder": 2
 },
 {
  "variable": "share",
  "variableName": "Marketshare",
  "type": "quantitative",
  "inColorDropdown": true,
  "colorOrder": "ascending",
  "unit": "%",
  "tooltip": "yes",
  "tooltipOrder": 3
 },
 {
  "variable": "Memberships",
  "variableName": "Memberships",
  "type": "categorical",
  "colorArray": [
   "black",
   "rgb(160, 160, 160)"
  ],
  "tooltip": "yes",
  "tooltipOrder": 4
 },
 {
  "features": {
   "sameSize": 10,
   "links": "curvededges",
   "fileName": "network/network.json",
   "selectedColor": "cluster",
   "selectedSize": "share",
   "sameColorPosition": 0,
   "sameSizePosition": 0,
   "showLabels": true,
   "sizeLabels": true,
   "showTooltip": true,
   "zoomLevel": 0.8,
   "pathsPercentage": 100,
   "rotateAngle": 143,
   "verticalFlip": false
  }
 }
]